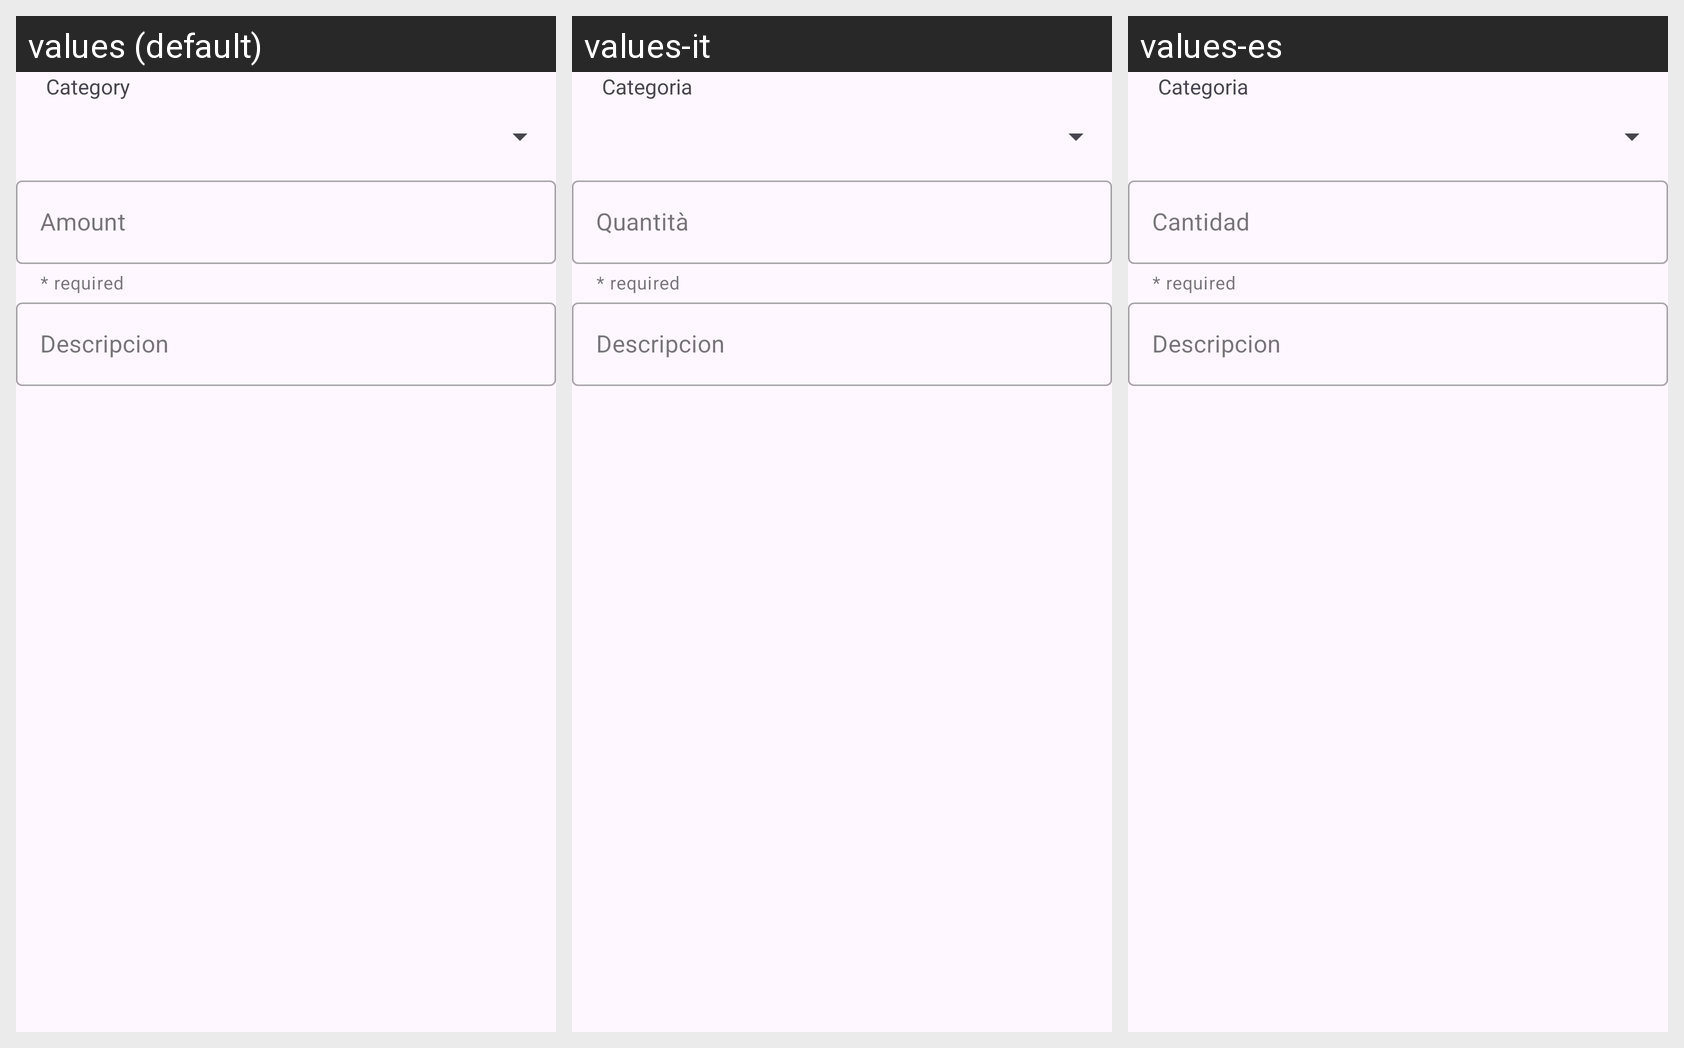

Strings drawn on this Android screen and how each of the app's shown locales translates them:
Android screen res/layout/dialog_add_gasto.xml rendered under 3 locales, left to right: values (default), values-it, values-es. Device: Nexus 5 (rendered at 1080×1920; each locale shown at half size, 540×960, under a caption strip naming it); theme Theme.MoneyMinds.
Strings drawn on this screen, with the default value and each locale's value (text and hints the layout hard-codes appear in the picture but are not listed):

categoria
  values: Category
  values-it: Categoria
  values-es: Categoria

cantidad
  values: Amount
  values-it: Quantità
  values-es: Cantidad

desc1
  values: Descripcion
  values-it: Descripcion
  values-es: Descripcion
